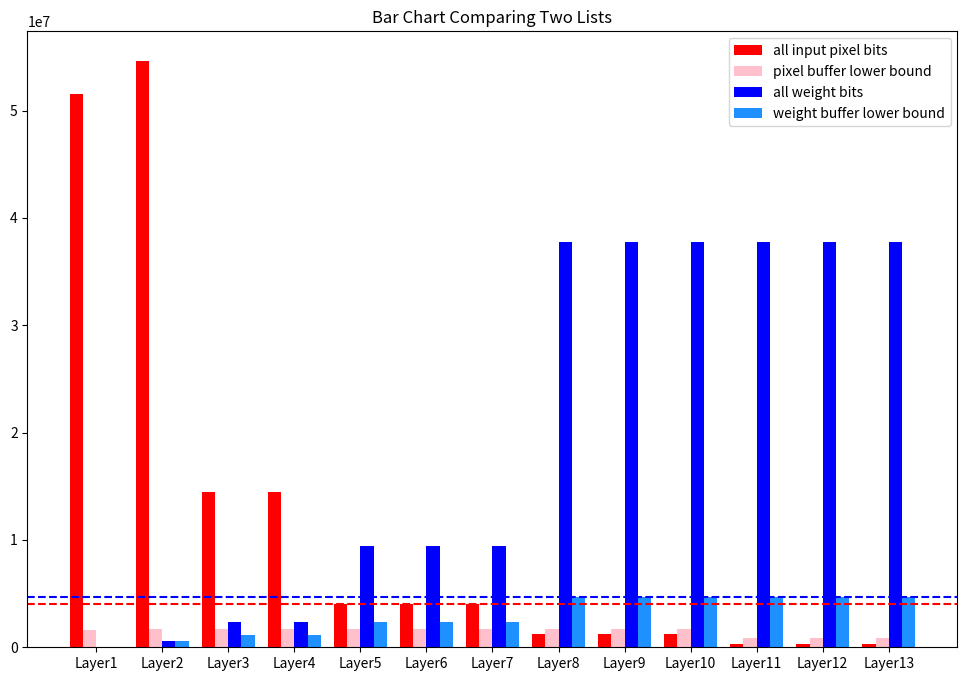

Python code for this plot:
import numpy as np
import math
import matplotlib.pyplot as plt

## finds all factors of a nubmer other than 1, from largest to smallest
def find_factors(number):
    factors = []
    for i in range(2, number + 1):
        if number % i == 0:
            factors.append(i)
    return factors[::-1]

## finds the greatest common factor among the nubmbers in list N
def find_greatest_common_factor(N):
    current_gcd = N[0]
    for num in N[1:]:
        current_gcd = math.gcd(current_gcd, num)
    return current_gcd

## finds the unrolling factors Pox, Poy, Pof
def find_unrolling(Nox,Noy,Nof,DSP):
    Pox = find_greatest_common_factor(Nox)
    Poy = find_greatest_common_factor(Noy)
    Pof = find_greatest_common_factor(Nof)
    values_Pox = (find_factors(Pox))
    values_Poy = (find_factors(Poy))
    values_Pof = (find_factors(Pof))
    Nox_sum = sum(Nox)
    Noy_sum = sum(Noy)
    Nof_sum = sum(Nof)
    N_sum = Nox_sum+Noy_sum+Nof_sum
    index_Pox = 0
    index_Poy = 0
    index_Pof = 0
    if np.array_equal(Nox,Noy):
        equal = 1
    else:
        equal = 0
    
    if Pox*Poy*Pof <= DSP:
        return Pox, Poy, Pof
    else: 
        while Pox*Poy*Pof > DSP:
            P_sum = Pox+Poy+Pof
            discrpancy_Pox = Pox/P_sum - Nox_sum/N_sum
            discrpancy_Poy = Poy/P_sum - Noy_sum/N_sum
            discrpancy_Pof = Pof/P_sum - Nof_sum/N_sum
            if equal == 0:
                if discrpancy_Pox >= discrpancy_Poy and discrpancy_Pox >= discrpancy_Pof and index_Pox < len(values_Pox):
                    index_Pox += 1
                    Pox = values_Pox[index_Pox]
                elif discrpancy_Poy >= discrpancy_Pox and discrpancy_Poy >= discrpancy_Pof and index_Poy < len(values_Poy):
                    index_Poy += 1
                    Poy = values_Poy[index_Poy]
                elif discrpancy_Pof >= discrpancy_Pox and discrpancy_Pof >= discrpancy_Poy and index_Pof < len(values_Pof):
                    index_Pof += 1
                    Pof = values_Pof[index_Pof]
            else:
                if discrpancy_Pox >= discrpancy_Poy and index_Pox < len(values_Pox):
                    index_Pox += 1
                    index_Poy += 1
                    Pox = values_Pox[index_Pox]
                    Poy = values_Pox[index_Poy]
                    if Pox*Poy*Pof < DSP:
                        if index_Pof != 0:
                            if Pox*Poy*values_Pof[index_Pof-1] <= DSP:
                                Pof = values_Pof[index_Pof-1]
                elif discrpancy_Pof >= discrpancy_Pox and index_Pof < len(values_Pof):
                    index_Pof += 1
                    Ps[2] = values_Pof[index_Pof]
    return Pox, Poy, Pof   

def find_possible_tiling(N, P):
    T_temp = []
    Ts = []
    T = P
    while T <= N:
        if N%T == 0:
            Ts.append(T)
            T_temp.append(float('inf'))
        else:
            T_temp.append(math.ceil(N/T)-N/T)
        if T+P > N:
            break
        T += P
    return np.array(Ts)
        
def tiling(Poy, Pof, pixel_datawidth, weight_datawidth, Nif, Nox, Noy, Nkx, Nky, Nof, S):
    Tkx = Nkx
    Tky = Nky
    Tif = Nif
    Tox = Nox
    Tix = (Tox-1)*S + Nkx
    CONVs = len(Nif)
    Toys = [0]*CONVs
    Tofs = [0]*CONVs
    Toy_high = np.array([0]*CONVs)
    Tof_high = np.array([0]*CONVs)
    Toy_low = np.array([0]*CONVs)
    Tof_low = np.array([0]*CONVs)
    for L in range (CONVs):
        Toys[L] = sorted(find_possible_tiling(Noy[L], Poy))
        Tofs[L] = sorted(find_possible_tiling(Nof[L], Pof))
        Toy_low[L] = Toys[L][0]
        Toy_high[L] = Noy[L]
        Tof_low[L] = Tofs[L][0]
        Tof_high[L] = Nof[L]
        
    words_px_high = np.array([0]*CONVs)
    words_wt_high = np.array([0]*CONVs)
    words_px_low = np.array([0]*CONVs)
    words_wt_low = np.array([0]*CONVs)
    
    Tiy = (Toy_high-1)*S + Nky
    words_px_high = Tix * Tiy * Tif + Tox * Toy_high * Tof_low * pixel_datawidth
    words_wt_low = Tof_low * Tif * Tkx * Tky * weight_datawidth
    
    Tiy = (Toy_low-1)*S + Nky
    words_px_low = Tix * Tiy * Tif + Tox * Toy_low * Tof_high * pixel_datawidth
    words_wt_high = Tof_high * Tif * Tkx * Tky * weight_datawidth

    words_px = np.array(words_px_low)
    words_wt = np.array(words_wt_high)
    
    Toy = np.array(Toy_low) # Assume that pixels are buffered as little as possible (minimal Toy)
    Tof = np.array(Tof_high) # Assume that all weights are buffered (Tof = Nof)
    switched = np.array([0] * CONVs) # Keep track of layers where Pixels, instead of weights, should be buffered
    switched_temp = np.array([0] * CONVs)
    bits_BUF_px_wt = max(words_px_low) + max(words_wt_high)
    print(f'Initial buffer size fully buffering weights for every layer: {bits_BUF_px_wt}\n')
    while True:
        Toy_temp = np.array(Toy)
        Tof_temp = np.array(Tof)
        words_px_temp = np.array(words_px)
        words_wt_temp = np.array(words_wt)
        words_px_max = max(words_px_temp)
        words_wt_max = max(words_wt_temp)
        bits_BUF_px_wt = words_px_max + words_wt_max
        for L in range(CONVs): # find all layers contributing to current max(words_wt), make them fully buffer pixels instead
            if words_wt_temp[L] == words_wt_max:
                words_px_temp[L] = words_px_high[L] 
                Toy_temp[L] = Toy_high[L]
                words_wt_temp[L] = words_wt_low[L]
                Tof_temp[L] = Tof_low[L]
                switched_temp[L] = 1
        if max(words_px_temp) + max(words_wt_temp) < bits_BUF_px_wt: # if resulting total buffer size is less than before, keep the switched results
            words_px = np.array(words_px_temp)
            words_wt = np.array(words_wt_temp)
            Toy = np.array(Toy_temp)
            Tof = np.array(Tof_temp)
            switched = np.array(switched_temp)
        else:
            break
    max_words_px = max(words_px)
    max_words_wt = max(words_wt)
    print(f'Optimized buffer size: {max_words_px + max_words_wt}\n')
    Tix = (Tox-1)*S + Nkx
    for L in range (CONVs): # maximize the T variable that is less than N for each layer without requiring extra buffer space
        if switched[L] == 1:
            for i in range(len(Tofs[L])):
                Tiy = (Noy-1)*S + Nky
                if Tix[L] * Tiy[L] * Tif[L] + Tox[L] * Toy[L] * Tofs[L][i] * pixel_datawidth <= max_words_px and Tofs[L][i] * Tif[L] * Tkx[L] * Tky[L] * weight_datawidth <= max_words_wt:
                    Tof[L] = Tofs[L][i]
                else:
                    break
        else:
            for i in range(len(Toys[L])):
                Tiy = (Toys[L][i]-1)*S + Nky
                if Tix[L] * Tiy[L] * Tif[L] + Tox[L] * Toys[L][i] * Tof[L] * pixel_datawidth<= max_words_px:
                    Toy[L] = Toys[L][i]
                else:
                    break
#     print(f'Final Tiling Variables: \nToy - {Toy}\nTof - {Tof}\n')
    return words_px_high, words_wt_high, max(words_px), max(words_wt), words_px_low, words_wt_low

def optimize(pixel_datawidth, weight_datawidth, Nif, Nox, Noy, Nkx, Nky, Nof, S, DSP):
    (Pox, Poy, Pof) = find_unrolling(Nox,Noy,Nof,DSP)
    (words_px, words_wt, max_px, max_wt, words_px_low, words_wt_low) = tiling(Poy, Pof, pixel_datawidth, weight_datawidth, Nif, Nox, Noy, Nkx, Nky, Nof, S)
    hista(words_px, words_wt, max_px, max_wt, words_px_low, words_wt_low)
    
def hista(words_px,words_wt, max_px, max_wt, words_px_low, words_wt_low):
    indices = np.arange(len(words_px))
    plt.figure(figsize=(12, 8))
    plt.bar(indices - 0.3, words_px, width=0.2, label='all input pixel bits', color='red')
    plt.bar(indices - 0.1, words_px_low, width=0.2, label='pixel buffer lower bound', color='pink')
    plt.bar(indices + 0.1, words_wt, width=0.2, label='all weight bits', color='blue')
    plt.bar(indices + 0.3, words_wt_low, width=0.2, label='weight buffer lower bound', color='dodgerblue')
    plt.title('Bar Chart Comparing Two Lists')
    plt.xticks(indices, [f"Layer{i+1}" for i in range(len(words_px))])
    plt.legend()
    plt.axhline(y=max_px, color='r', linestyle='--')
    plt.axhline(y=max_wt, color='b', linestyle='--')
    plt.show()

## Inputs
pixel_datawidth = 16
weight_datawidth = 16
Nox = np.array([224,224,112,112,56,56,56,28,28,28,14,14,14])
Noy = np.array([224,224,112,112,56,56,56,28,28,28,14,14,14])
Nof = np.array([64,64,128,128,256,256,256,512,512,512,512,512,512])
S = np.array([1,1,1,1,1,1,1,1,1,1,1,1,1])
Nkx = np.array([3,3,3,3,3,3,3,3,3,3,3,3,3])
Nky = np.array([3,3,3,3,3,3,3,3,3,3,3,3,3])
Nif = np.array([3,64,128,128,256,256,256,512,512,512,512,512,512])
DSP = 3200
optimize(pixel_datawidth, weight_datawidth, Nif, Nox, Noy, Nkx, Nky, Nof, S, DSP)
